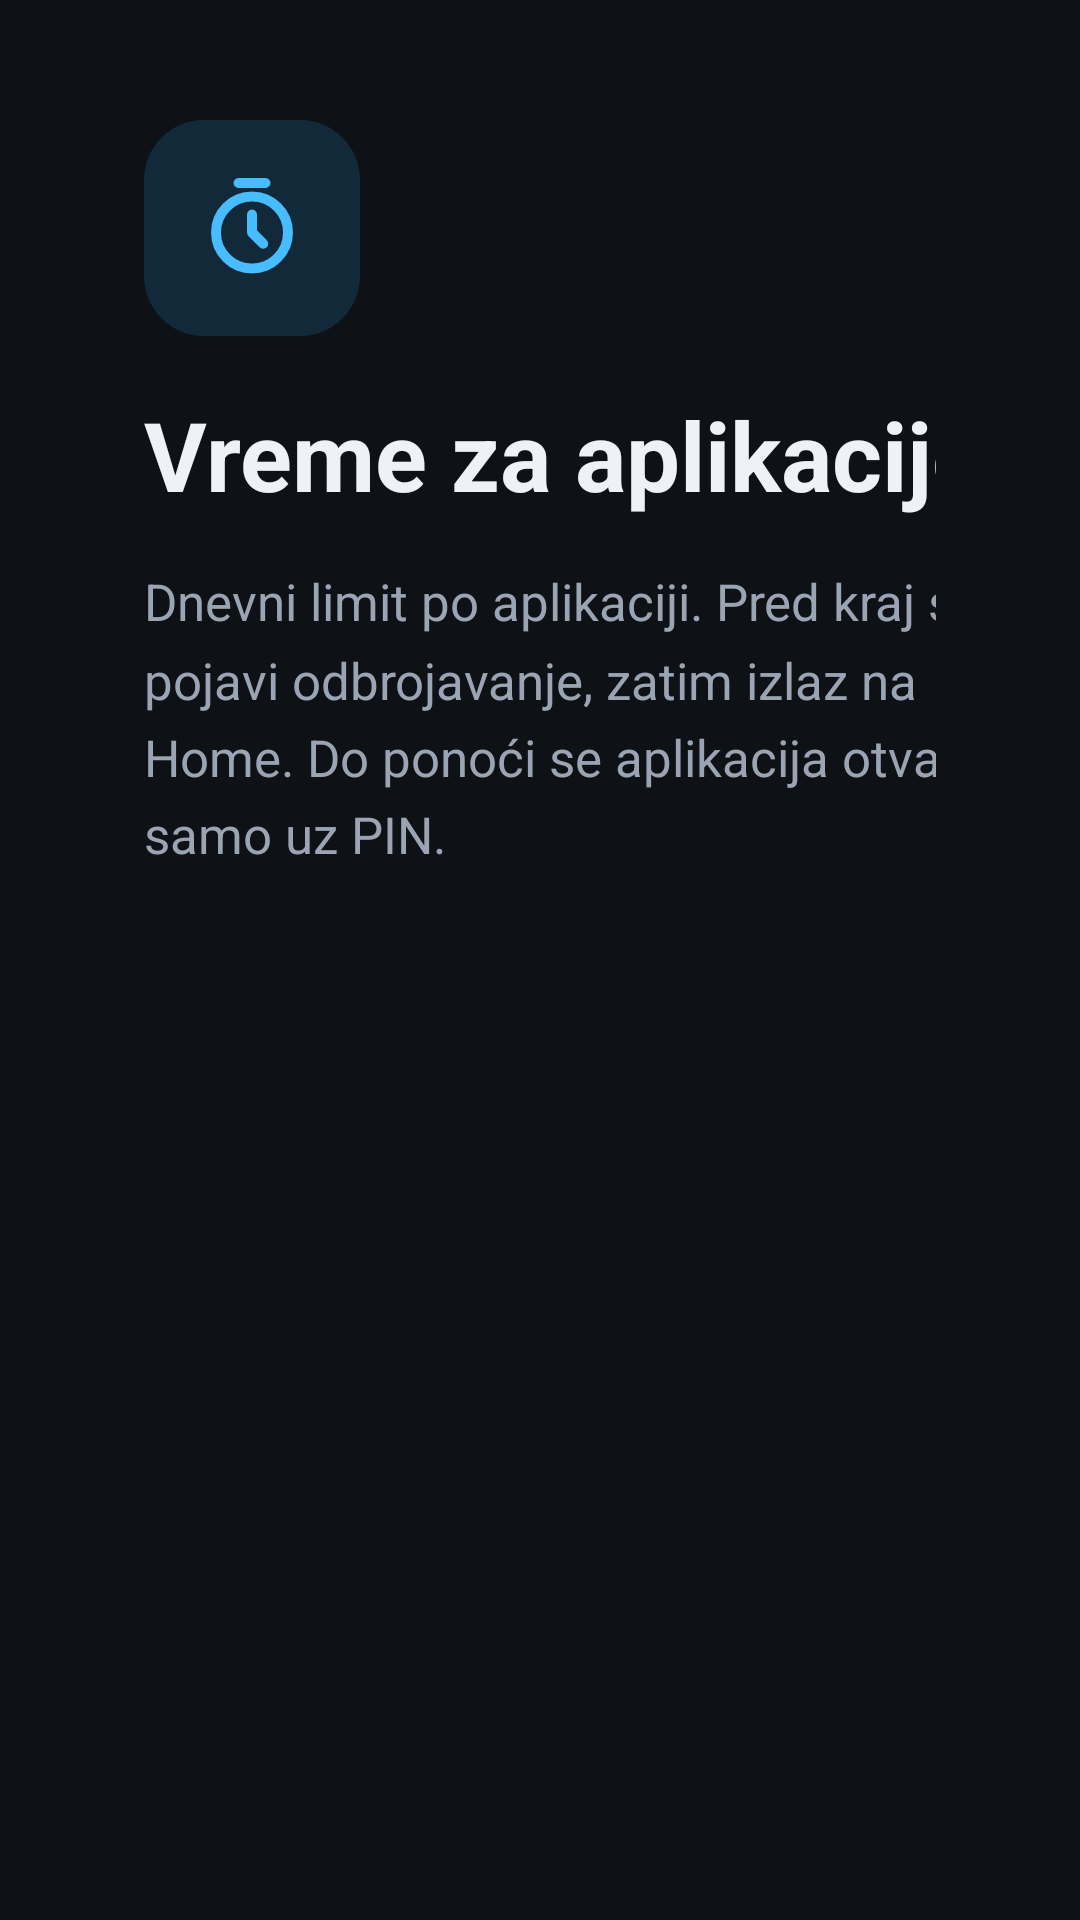

Reconstruct the res/layout file that produces this screen, plus the resources it refers to.
<!-- AndroidManifest.xml: application theme Theme.TVOffZ -->
<!-- res/layout/activity_limits.xml -->
<?xml version="1.0" encoding="utf-8"?>
<LinearLayout xmlns:android="http://schemas.android.com/apk/res/android"
    android:layout_width="match_parent"
    android:layout_height="match_parent"
    android:background="@color/bg"
    android:orientation="horizontal"
    android:paddingStart="48dp"
    android:paddingTop="40dp"
    android:paddingEnd="48dp"
    android:paddingBottom="40dp">

    <LinearLayout
        android:layout_width="290dp"
        android:layout_height="wrap_content"
        android:orientation="vertical">

        <FrameLayout
            android:layout_width="72dp"
            android:layout_height="72dp"
            android:background="@drawable/bg_icon_tile">

            <ImageView
                android:layout_width="36dp"
                android:layout_height="36dp"
                android:layout_gravity="center"
                android:importantForAccessibility="no"
                android:src="@drawable/ic_timer"
                android:tint="@color/accent" />
        </FrameLayout>

        <TextView
            android:layout_width="wrap_content"
            android:layout_height="wrap_content"
            android:layout_marginTop="18dp"
            android:text="@string/limits_title"
            android:textColor="@color/text"
            android:textSize="32sp"
            android:textStyle="bold" />

        <TextView
            android:layout_width="wrap_content"
            android:layout_height="wrap_content"
            android:layout_marginTop="16dp"
            android:lineSpacingMultiplier="1.3"
            android:text="@string/limits_desc"
            android:textColor="@color/muted"
            android:textSize="17sp" />
    </LinearLayout>

    <ScrollView
        android:layout_width="0dp"
        android:layout_height="match_parent"
        android:layout_marginStart="40dp"
        android:layout_weight="1"
        android:fadingEdgeLength="24dp"
        android:requiresFadingEdge="vertical"
        android:scrollbars="none">

        <LinearLayout
            android:id="@+id/list"
            android:layout_width="match_parent"
            android:layout_height="wrap_content"
            android:orientation="vertical"
            android:paddingTop="4dp"
            android:paddingBottom="4dp" />
    </ScrollView>
</LinearLayout>
<!-- resources referenced by this layout -->
<resources>
  <color name="accent">#47BDFF</color>
  <color name="bg">#0E1116</color>
  <color name="muted">#9AA4B2</color>
  <color name="text">#EEF1F5</color>
  <!-- drawable bg_icon_tile (drawable) -->
  <?xml version="1.0" encoding="utf-8"?>
  <shape xmlns:android="http://schemas.android.com/apk/res/android" android:shape="rectangle">
      <solid android:color="@color/icon_tile" />
      <corners android:radius="20dp" />
  </shape>
  <!-- drawable ic_timer (drawable) -->
  <vector xmlns:android="http://schemas.android.com/apk/res/android"
      android:width="20dp"
      android:height="20dp"
      android:viewportWidth="24"
      android:viewportHeight="24">
      <path
          android:fillColor="#00000000"
          android:pathData="M4,13a8,8 0,1 0,16 0a8,8 0,1 0,-16 0"
          android:strokeWidth="2.2"
          android:strokeColor="#FFFFFF"
          android:strokeLineCap="round"
          android:strokeLineJoin="round" />
      <path
          android:fillColor="#00000000"
          android:pathData="M12,9v4l2.5,2.5M9,2h6"
          android:strokeWidth="2.2"
          android:strokeColor="#FFFFFF"
          android:strokeLineCap="round"
          android:strokeLineJoin="round" />
  </vector>
  <string name="limits_desc">Dnevni limit po aplikaciji. Pred kraj se pojavi odbrojavanje, zatim izlaz na Home. Do ponoći se aplikacija otvara samo uz PIN.</string>
  <string name="limits_title">Vreme za aplikacije</string>
  <style name="Theme.TVOffZ" parent="@android:style/Theme.DeviceDefault.NoActionBar">
          <item name="android:windowBackground">@color/bg</item>
          <item name="android:colorAccent">@color/accent</item>
          <item name="android:textColor">@color/text</item>
          <item name="android:windowFullscreen">true</item>
      </style>
  <color name="icon_tile">#12293A</color>
</resources>
